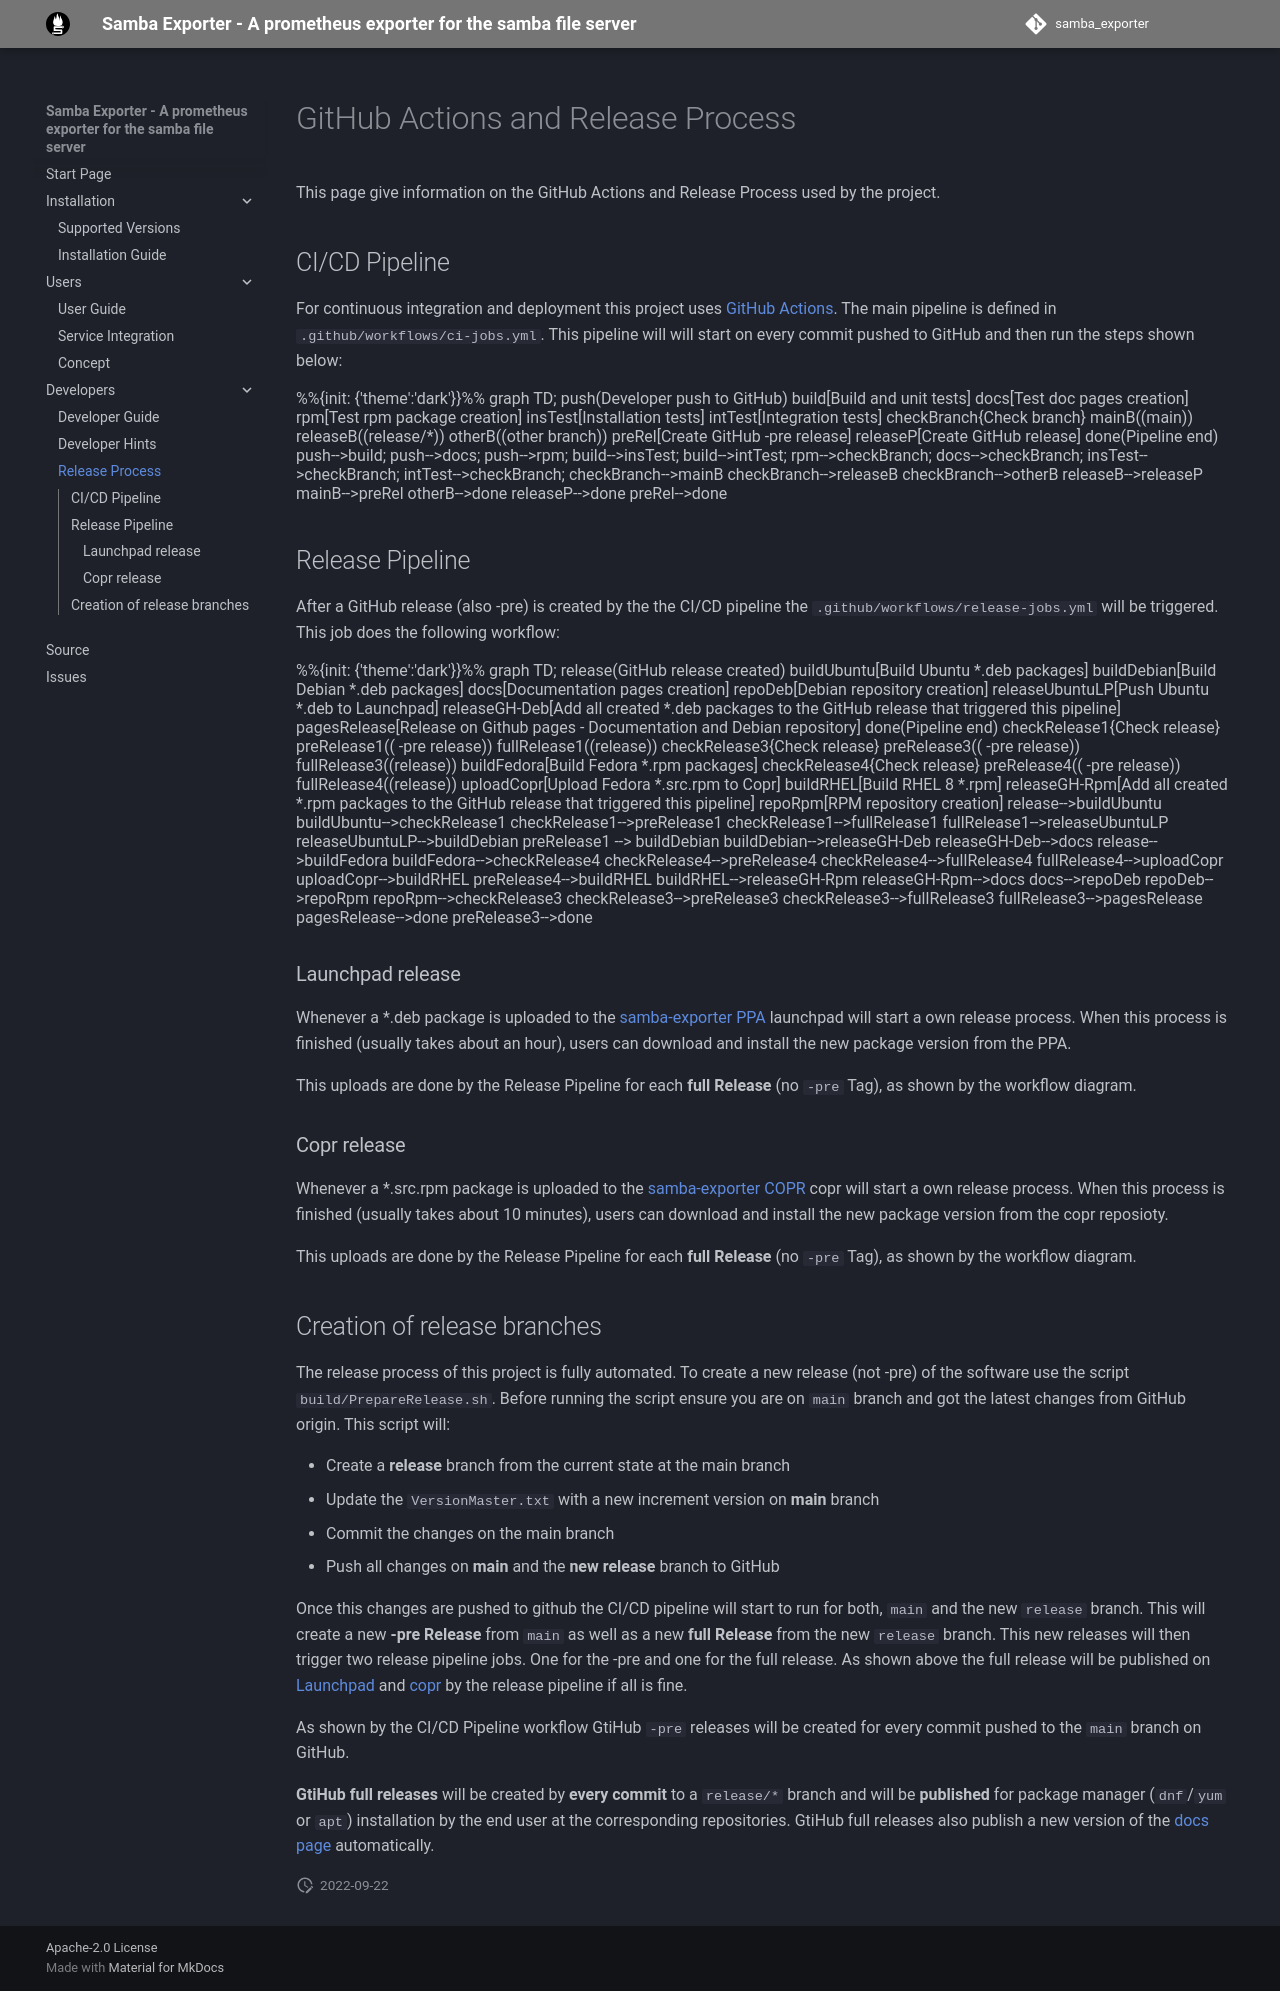

repository: imker25/samba_exporter · page: DeveloperDocs/ActionsAndReleases/index.html · generator: mkdocs

# GitHub Actions and Release Process

This page give information on the GitHub Actions and Release Process used by the project.

## CI/CD Pipeline

For continuous integration and deployment this project uses [GitHub Actions](https://github.com/imker25/samba_exporter/actions). The main pipeline is defined in `.github/workflows/ci-jobs.yml`. This pipeline will will start on every commit pushed to GitHub and then run the steps shown below:

```mermaid
%%{init: {'theme':'dark'}}%%
graph TD;
    push(Developer push to GitHub)
    build[Build and unit tests]
    docs[Test doc pages creation]
    rpm[Test rpm package creation]
    insTest[Installation tests]
    intTest[Integration tests]
    checkBranch{Check branch}
    mainB((main))
    releaseB((release/*))
    otherB((other branch))
    preRel[Create GitHub -pre release]
    releaseP[Create GitHub release]
    done(Pipeline end)

    push-->build;
    push-->docs;
    push-->rpm;
    build-->insTest;
    build-->intTest;
    
    rpm-->checkBranch;
    docs-->checkBranch;
    insTest-->checkBranch;
    intTest-->checkBranch;
    checkBranch-->mainB
    checkBranch-->releaseB
    checkBranch-->otherB
    releaseB-->releaseP
    mainB-->preRel
    otherB-->done
    releaseP-->done
    preRel-->done
```

## Release Pipeline

After a GitHub release (also -pre) is created by the the CI/CD pipeline the `.github/workflows/release-jobs.yml` will be triggered. This job does the following workflow:

```mermaid
%%{init: {'theme':'dark'}}%%
graph TD;
    release(GitHub release created)
    buildUbuntu[Build Ubuntu *.deb packages]
    buildDebian[Build Debian *.deb packages]
    docs[Documentation pages creation]
    repoDeb[Debian repository creation]
    releaseUbuntuLP[Push Ubuntu *.deb to Launchpad]
    releaseGH-Deb[Add all created *.deb packages to the GitHub release that triggered this pipeline]
    pagesRelease[Release on Github pages - Documentation and Debian repository]
    done(Pipeline end)
    checkRelease1{Check release}
    preRelease1(( -pre release))
    fullRelease1((release))

    checkRelease3{Check release}
    preRelease3(( -pre release))
    fullRelease3((release))

    buildFedora[Build Fedora *.rpm packages]

    checkRelease4{Check release}
    preRelease4(( -pre release))
    fullRelease4((release))
    uploadCopr[Upload Fedora *.src.rpm to Copr]
    buildRHEL[Build RHEL 8 *.rpm]

    releaseGH-Rpm[Add all created *.rpm packages to the GitHub release that triggered this pipeline]
    repoRpm[RPM repository creation]

    release-->buildUbuntu
    buildUbuntu-->checkRelease1
    checkRelease1-->preRelease1
    checkRelease1-->fullRelease1
    fullRelease1-->releaseUbuntuLP
    releaseUbuntuLP-->buildDebian
    preRelease1 --> buildDebian

    buildDebian-->releaseGH-Deb
    releaseGH-Deb-->docs
 

    release-->buildFedora
    buildFedora-->checkRelease4
    checkRelease4-->preRelease4
    checkRelease4-->fullRelease4
    fullRelease4-->uploadCopr
    uploadCopr-->buildRHEL
    preRelease4-->buildRHEL
    buildRHEL-->releaseGH-Rpm
    releaseGH-Rpm-->docs
    
    docs-->repoDeb
    repoDeb-->repoRpm
    repoRpm-->checkRelease3

    checkRelease3-->preRelease3
    checkRelease3-->fullRelease3
    fullRelease3-->pagesRelease

    pagesRelease-->done
    preRelease3-->done
```

### Launchpad release

Whenever a *.deb package is uploaded to the [samba-exporter PPA](https://launchpad.net/~imker/+archive/ubuntu/samba-exporter-ppa) launchpad will start a own release process. When this process is finished (usually takes about an hour), users can download and install the new package version from the PPA.

This uploads are done by the Release Pipeline for each **full Release** (no `-pre` Tag), as shown by the workflow diagram.

### Copr release

Whenever a *.src.rpm package is uploaded to the [samba-exporter COPR](https://copr.fedorainfracloud.org/coprs/imker25/samba-exporter/) copr will start a own release process. When this process is finished (usually takes about 10 minutes), users can download and install the new package version from the copr reposioty.

This uploads are done by the Release Pipeline for each **full Release**  (no `-pre` Tag), as shown by the workflow diagram.

## Creation of release branches

The release process of this project is fully automated. To create a new release (not -pre) of the software use the script `build/PrepareRelease.sh`. Before running the script ensure you are on `main` branch and got the latest changes from GitHub origin. This script will:

- Create a **release** branch from the current state at the main branch
- Update the `VersionMaster.txt` with a new increment version on **main** branch
- Commit the changes on the main branch
- Push all changes on **main** and the **new release** branch to GitHub

Once this changes are pushed to github the CI/CD pipeline will start to run for both, `main` and the new `release` branch. This will create a new **-pre Release** from `main` as well as a new **full Release**  from the new `release` branch. This new releases will then trigger two release pipeline jobs. One for the -pre and one for the full release. As shown above the full release will be published on [Launchpad](https://launchpad.net/~imker/+archive/ubuntu/samba-exporter-ppa) and [copr](https://copr.fedorainfracloud.org/coprs/imker25/samba-exporter/) by the release pipeline if all is fine.

As shown by the CI/CD Pipeline workflow GtiHub `-pre` releases will be created for every commit pushed to the `main` branch on GitHub.

**GtiHub full releases** will be created by **every commit** to a `release/*` branch and will be **published** for package manager (`dnf`/`yum` or `apt`) installation by the end user at the corresponding repositories. GtiHub full releases also publish a new version of the [docs page](https://imker25.github.io/samba_exporter/Index/) automatically.
